pico-8 play session: no input (idle)

[t = 1 s] idle ~1s (no d-pad/buttons)
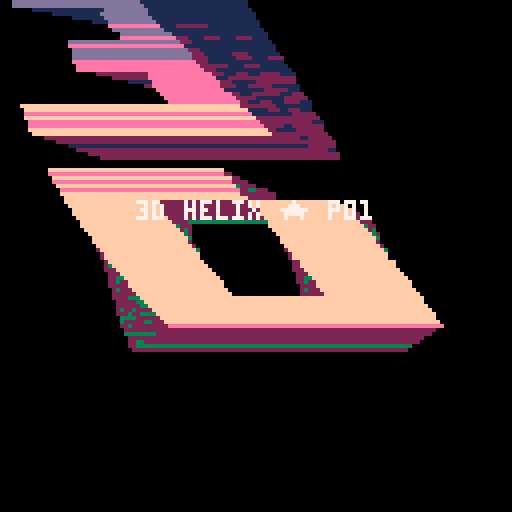
[t = 2 s] idle ~2s (no d-pad/buttons)
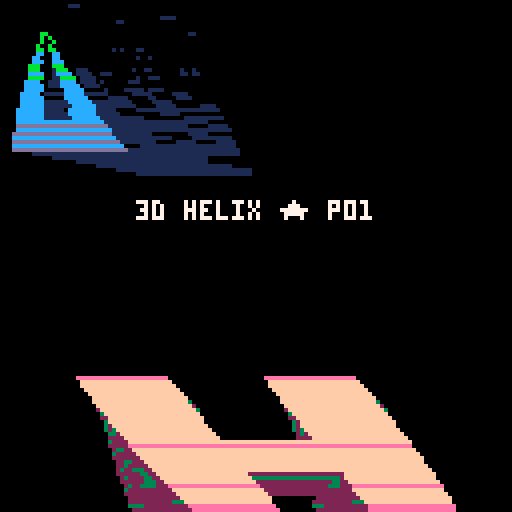
[t = 4 s] idle ~4s (no d-pad/buttons)
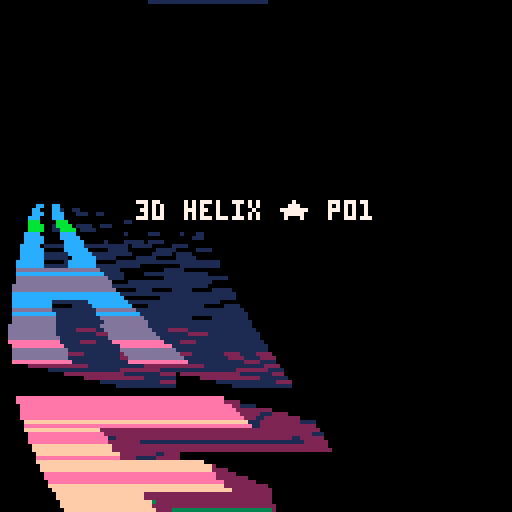
[t = 6 s] idle ~6s (no d-pad/buttons)
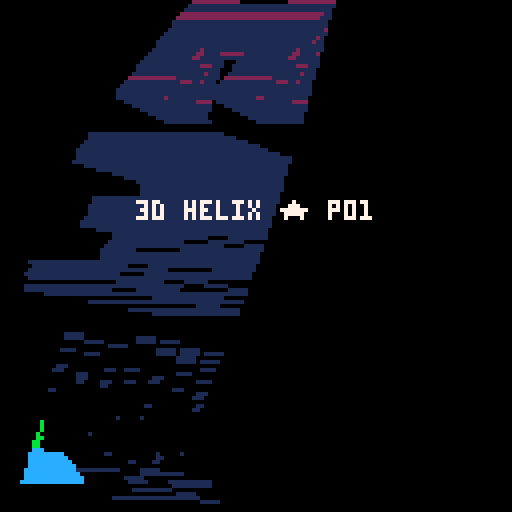
[t = 8 s] idle ~8s (no d-pad/buttons)
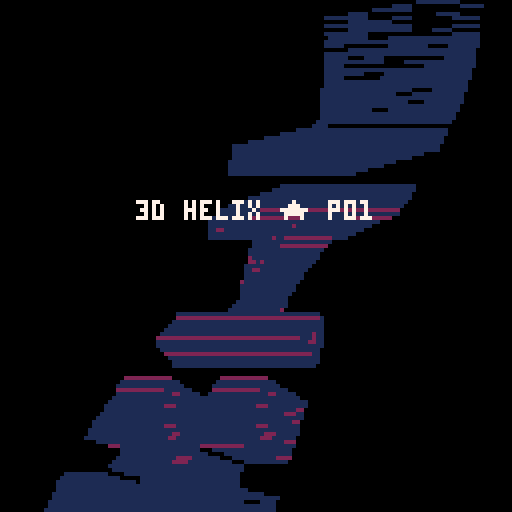

pico-8 cartridge
version 29
__lua__

--[[
  put this check_time function at the start of the cart
  make sure to call check_time() somehwere in the cart.
  in most tweetcarts, the bast place to do this is direclty before "flip()"
--]]
function check_time() 
  --id is stored in the parameters field
  my_id = stat(6)

  --the breadcrumb field is the name of the start cart + "," + the number of seconds we should play
  my_info = stat(100)
  --if we don't have it, stop checking
  if my_info == nil then
    return
  end

  breadcumb_parts = split(my_info, ",", true)
  start_cart_name = breadcumb_parts[1]
  max_time = breadcumb_parts[2]

  --check if we hit the max time
  if time() > max_time or btnp(1) then
    load(start_cart_name,"",my_id)
  end
end
--end of check_time


r="3d helix ★ p01"cls()s=sin
?r
memcpy(0,24568,999)::_::cls()for y=0,138 do
i=(t()*8+y/8)%114u=y/399-t()/7w=(27+9*s(u))*s(u)a=abs(w/16)for z=0,6 do
if(z*sgn(w)>5) a=11+w/9
pal(6,a+rnd())sspr(flr(i/6)*4,i%6,3,1,64+(16+z*6)*s(u-.25)-w,y-z,w*2,1)
end
end
?r,34,50,7
check_time()
flip()goto _
__gfx__
00000000000000000000000000000000000000000000000000000000000000000000000000000000000000000000000000000000000000000000000000000000
00000000000000000000000000000000000000000000000000000000000000000000000000000000000000000000000000000000000000000000000000000000
00700700000000000000000000000000000000000000000000000000000000000000000000000000000000000000000000000000000000000000000000000000
00077000000000000000000000000000000000000000000000000000000000000000000000000000000000000000000000000000000000000000000000000000
00077000000000000000000000000000000000000000000000000000000000000000000000000000000000000000000000000000000000000000000000000000
00700700000000000000000000000000000000000000000000000000000000000000000000000000000000000000000000000000000000000000000000000000
